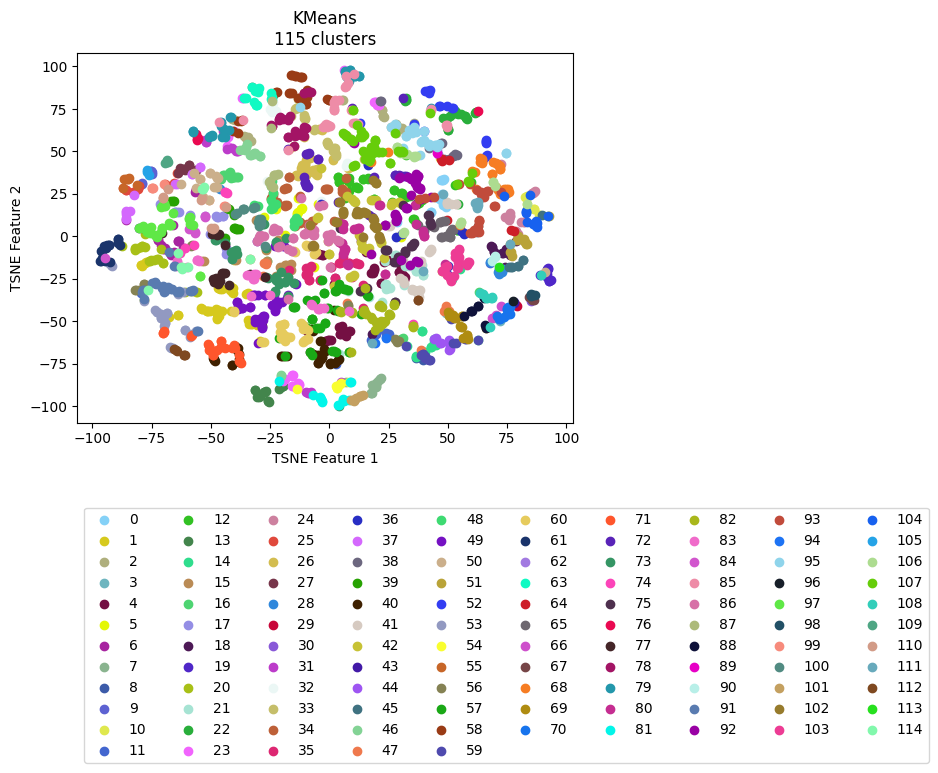

Data behind this chart, as committed beside it:
vehicle, ride, cluster, TSNE_f1, TSNE_f2
Vehicle_1, events_4595074, 59, 57.46, -60.47
Vehicle_1, events_4596154, 69, 58.22, -57.82
Vehicle_1, events_4613800, 69, 56.24, -59.96
Vehicle_1, events_4615977, 69, 55.82, -53.2
Vehicle_1, events_4617067, 70, 71.87, -48.65
Vehicle_1, events_4635057, 67, 85.35, -37.69
Vehicle_1, events_4635736, 44, 51.29, -63.06
Vehicle_1, events_4636811, 70, 70.65, -47.09
Vehicle_1, events_4637203, 59, 51.46, -48.79
Vehicle_1, events_4637536, 44, 50.56, -61.84
Vehicle_1, events_4653595, 3, 71.85, -49.6
Vehicle_1, events_4654690, 8, 36.54, -71.37
Vehicle_1, events_4656079, 88, 66.32, -54.1
Vehicle_1, events_4656440, 71, -38.2, -70.17
Vehicle_1, events_4673501, 69, 52.51, -47.76
Vehicle_1, events_4674841, 43, 77.87, -38.92
Vehicle_1, events_4675138, 69, 58.54, -60.41
Vehicle_1, events_4695799, 59, 40.55, -71.88
Vehicle_1, events_4697405, 14, 40.58, -68.19
Vehicle_1, events_4697940, 70, 76.15, -45.72
Vehicle_1, events_4698272, 29, 78.96, -40.59
Vehicle_1, events_4718376, 70, 75.14, -42.32
Vehicle_1, events_4722712, 14, 45.03, -63.8
Vehicle_1, events_4744452, 14, 36.75, -70.78
Vehicle_1, events_4765946, 44, 50.63, -63.06
Vehicle_1, events_4768346, 35, 11.38, -15.64
Vehicle_1, events_4769562, 59, 52.25, -63.08
Vehicle_1, events_4770262, 44, 47.32, -63.11
Vehicle_1, events_4792086, 59, 38.56, -69.8
Vehicle_1, events_4793264, 108, 67.63, -53.14
Vehicle_1, events_4793684, 67, 86.29, -37.67
Vehicle_1, events_4810071, 44, 46.7, -63.1
Vehicle_1, events_4811705, 59, 39.65, -69.18
Vehicle_1, events_4813043, 44, 50.73, -66.78
Vehicle_1, events_4853176, 30, 84.99, -37.99
Vehicle_1, events_4856335, 89, 45.57, 48.84
Vehicle_1, events_4857010, 14, 36.63, -70.7
Vehicle_1, events_4858154, 70, 71.51, -48.21
Vehicle_1, events_4858835, 88, 65.58, -52.33
Vehicle_1, events_4878783, 59, 40.54, -70.69
Vehicle_1, events_4883779, 69, 52.82, -47.89
Vehicle_1, events_4885327, 114, -62.23, -19.31
Vehicle_1, events_4885992, 62, 45.76, 48.69
Vehicle_1, events_4886235, 44, 50.79, -66.63
Vehicle_1, events_4886994, 12, 52.9, 30.27
Vehicle_1, events_4913081, 59, 57.67, -60.22
Vehicle_1, events_4914311, 69, 51.54, -47.01
Vehicle_1, events_4914734, 69, 50.91, -45.75
Vehicle_1, events_4915035, 83, -64.06, -14.39
Vehicle_1, events_4939965, 59, 41.04, -72.24
Vehicle_1, events_4941555, 69, 66.2, -53.68
Vehicle_1, events_4941998, 96, 77.41, -37.91
Vehicle_1, events_4942202, 70, 74.84, -43.66
Vehicle_1, events_4942422, 98, 85.25, -34.64
Vehicle_1, events_4964829, 69, 58.19, -57.97
Vehicle_1, events_4967282, 16, -38.32, 34.83
Vehicle_1, events_4967949, 56, 28.28, -60.87
Vehicle_1, events_4989537, 16, 62.64, -61.01
Vehicle_1, events_4991921, 59, 39.66, -69.01
Vehicle_1, events_4993778, 83, -3.841, -42.34
... 2,111 more rows
